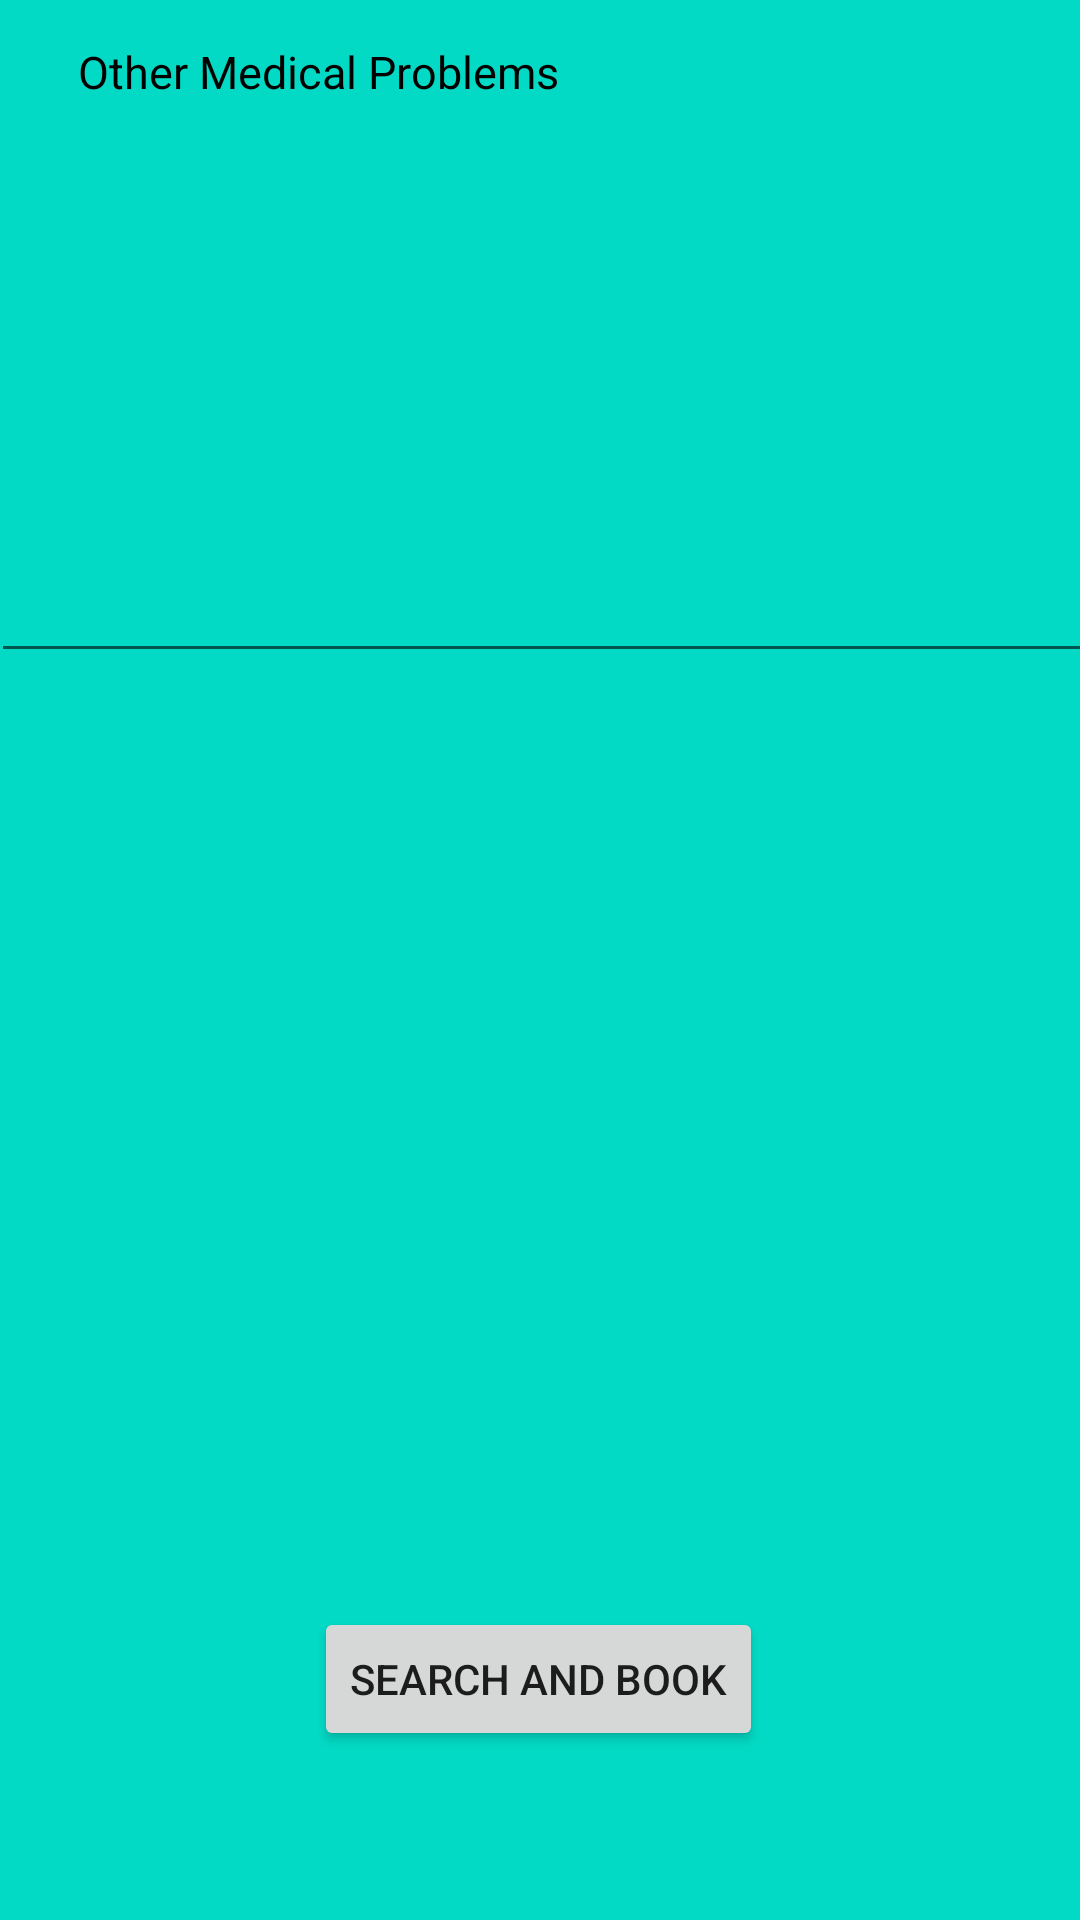

Reconstruct the res/layout file that produces this screen, plus the resources it refers to.
<!-- AndroidManifest.xml: application theme Theme.Mediplus -->
<!-- res/layout/activity_appointment_page2.xml -->
<?xml version="1.0" encoding="utf-8"?>
<androidx.constraintlayout.widget.ConstraintLayout xmlns:android="http://schemas.android.com/apk/res/android"
    xmlns:app="http://schemas.android.com/apk/res-auto"
    xmlns:tools="http://schemas.android.com/tools"
    android:layout_width="match_parent"
    android:layout_height="match_parent"
    tools:context=".appointmentPage2"
    android:background="@color/teal_200">

    <TextView
        android:id="@+id/textView6"
        android:layout_width="wrap_content"
        android:layout_height="wrap_content"
        android:text="Other Medical Problems"
        android:textColor="@color/black"
        android:textSize="15dp"
        app:layout_constraintBottom_toBottomOf="parent"
        app:layout_constraintEnd_toEndOf="parent"
        app:layout_constraintHorizontal_bias="0.13"
        app:layout_constraintStart_toStartOf="parent"
        app:layout_constraintTop_toTopOf="parent"
        app:layout_constraintVertical_bias="0.022" />

    <EditText
        android:id="@+id/editTextTextMultiLine"
        android:layout_width="369dp"
        android:layout_height="163dp"
        android:ems="10"
        android:gravity="start|top"
        android:inputType="textMultiLine"
        app:layout_constraintBottom_toBottomOf="parent"
        app:layout_constraintEnd_toEndOf="parent"
        app:layout_constraintHorizontal_bias="0.38"
        app:layout_constraintStart_toStartOf="parent"
        app:layout_constraintTop_toBottomOf="@+id/textView6"
        app:layout_constraintVertical_bias="0.062" />


    <Button
        android:id="@+id/searchAndBookButton_btn"
        android:layout_width="wrap_content"
        android:layout_height="wrap_content"
        android:text="Search And Book"
        app:layout_constraintBottom_toBottomOf="parent"
        app:layout_constraintEnd_toEndOf="parent"
        app:layout_constraintHorizontal_bias="0.497"
        app:layout_constraintStart_toStartOf="parent"
        app:layout_constraintTop_toBottomOf="@+id/editTextTextMultiLine"
        app:layout_constraintVertical_bias="0.847" />


</androidx.constraintlayout.widget.ConstraintLayout>
<!-- resources referenced by this layout -->
<resources>
  <style name="Theme.Mediplus" parent="Theme.MaterialComponents.DayNight.DarkActionBar">
          
          <item name="colorPrimary">@color/purple_500</item>
          <item name="colorPrimaryVariant">@color/purple_700</item>
          <item name="colorOnPrimary">@color/white</item>
          
          <item name="colorSecondary">@color/teal_200</item>
          <item name="colorSecondaryVariant">@color/teal_700</item>
          <item name="colorOnSecondary">@color/black</item>
          
          <item name="android:statusBarColor" tools:targetApi="l">?attr/colorPrimaryVariant</item>
          
      </style>
  <!-- not gathered from this repository: default colours our renderer supplied (Android Studio template values) -->
  <color name="purple_500">#FF6200EE</color>
  <color name="purple_700">#FF3700B3</color>
  <color name="teal_200">#FF03DAC5</color>
  <color name="teal_700">#FF018786</color>
  <color name="black">#FF000000</color>
  <color name="white">#FFFFFFFF</color>
</resources>
